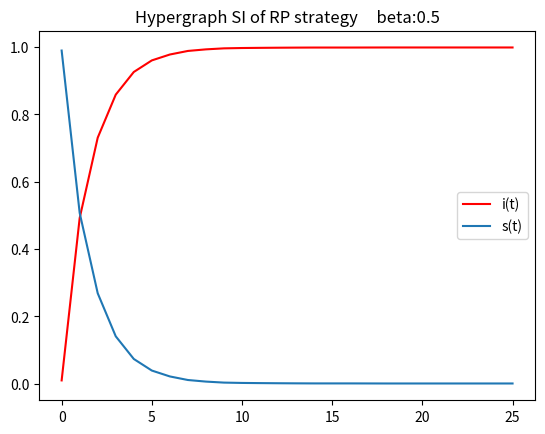

Reproduce this figure in Python.
# @Title    : 超图上的传播
# [redacted]
# @Date     : 2021/8/5
# @Dec      : RP strategy

import pandas as pd
import numpy as np
import matplotlib.pyplot as plt
import time

def constructMatrix():
    """
    构造超图的点边矩阵
    :return: 超图的点边矩阵 matrix
    """
    matrix = np.random.randint(0, 2, size=(100, 10))
    for i in range(100):
        if sum(matrix[i]) == 0:
            j = np.random.randint(0, 10)
            matrix[i, j] = 1
    return matrix

def findAdjNode(I_list, df_hyper_matrix):
    """
    找到邻居节点集合
    :param I_list: 感染节点集
    :param df_hyper_matrix: 超图的点边矩阵
    :return: 不重复的邻居节点集 np.unique(nodes_in_edges)
    """
    # 找到该点所属的超边集合
    edges_conclude_nodes = np.array([])
    for node in I_list:
        edges_conclude_nodes = np.where(np.array(df_hyper_matrix.loc[node]) == 1)[0]
    # 找到可能传播到超边中的顶点集合
    nodes_in_edges = np.array([])
    for edge in edges_conclude_nodes:
        nodes = np.where(np.array(df_hyper_matrix[edge]) == 1)[0]
        nodes_in_edges = np.append(nodes_in_edges, nodes)
    return np.unique(nodes_in_edges)

def formatInfectedList(I_list, infected_list):
    """
    筛选出不在I_list当中的节点
    :param I_list: 感染节点集
    :param infected_list: 本次受感染的节点（未筛选）
    :return: 本次受感染的节点（筛选后）format_list
    """
    format_list = []
    for i in range(0, len(infected_list)):
        if infected_list[i] not in I_list:
            format_list.append(infected_list[i])
    return format_list

if __name__ == '__main__':
    start = time.perf_counter()

    # 构造超图矩阵
    hyper_matrix = constructMatrix()
    df_hyper_matrix = pd.DataFrame(hyper_matrix)

    # 初始态赋值一个感染节点
    N = len(df_hyper_matrix.index.values)
    total_matrix = []
    for i_node in range(0, N):
        print("---------computing----------")
        # i_node = random.randint(0, N-1)
        I_list = [i_node]

        # 开始传播
        beta = 0.5
        iters = 25
        I_total_list = [1]

        for t in range(0, iters):
            # 找到邻居节点集
            adj_nodes = findAdjNode(I_list, df_hyper_matrix)
            # 开始对邻节点传播
            random_list = np.random.random(size=len(adj_nodes))
            index_list = np.where(random_list < beta)[0]
            infected_list = adj_nodes[index_list]
            infected_list_unique = formatInfectedList(I_list, infected_list)
            # 加入本次所感染的节点
            I_list.extend(infected_list_unique)
            I_total_list.append(len(I_list))
        total_matrix.append(I_total_list)

    # 计算均值并绘图
    final_I_list = pd.DataFrame(total_matrix).mean(axis=0) / N
    final_R_list = 1 - final_I_list
    T_list = np.arange(len(final_I_list))
    plt.title("Hypergraph SI of RP strategy     " + "beta:" + str(beta))
    plt.plot(T_list, final_I_list, label='i(t)', color='r')
    plt.plot(T_list, final_R_list, label='s(t)')
    plt.legend()
    plt.show()

    end = time.perf_counter()
    print(str(end - start))